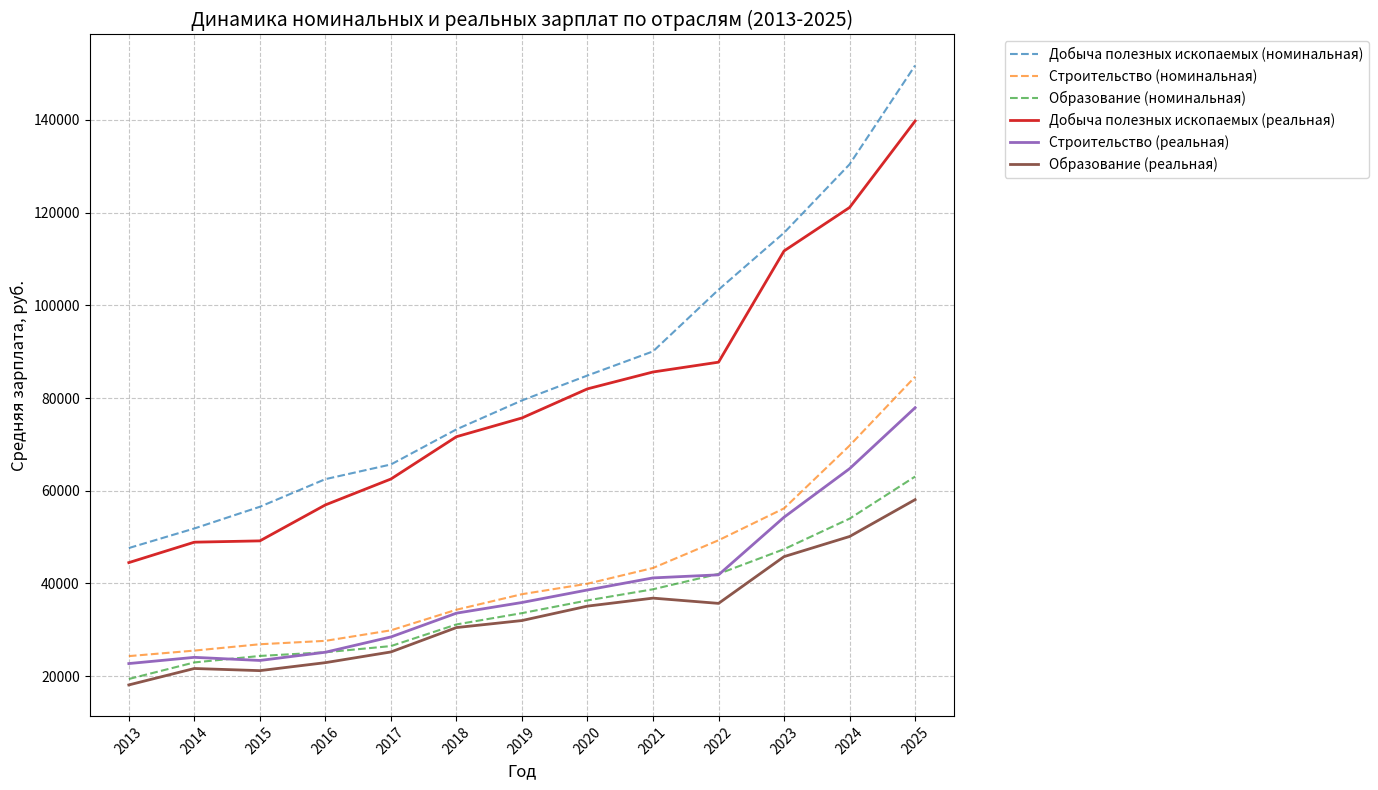
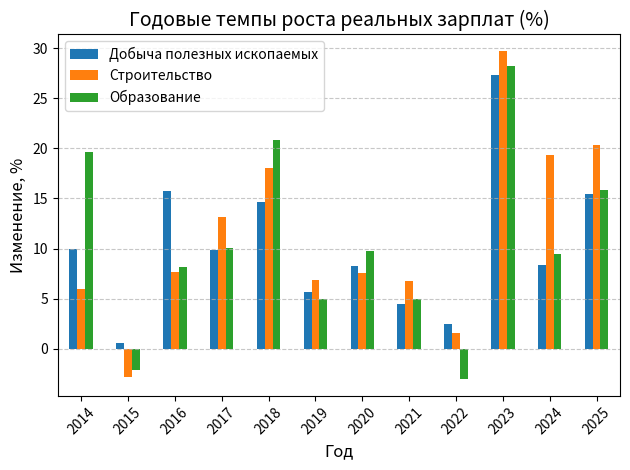

Python code for these plots, in order:
# -*- coding: utf-8 -*-
import pandas as pd
import matplotlib.pyplot as plt
import numpy as np

data = {
    'Экономическая деятельность': [
        'Добыча полезных ископаемых',
        'Строительство',
        'Образование',
        'Инфляция'
    ],
    '2013': [47629, 24305, 19368, 7.07],
    '2014': [51851, 25498, 22945, 6.05],
    '2015': [56536, 26867, 24342, 14.97],
    '2016': [62498, 27603, 25133, 9.77],
    '2017': [65663, 29872, 26471, 5.02],
    '2018': [73237, 34318, 31141, 2.21],
    '2019': [79484, 37671, 33582, 5.00],
    '2020': [84860, 39934, 36327, 3.51],
    '2021': [90063, 43323, 38730, 5.19],
    '2022': [103380, 49308, 42050, 17.83],
    '2023': [115662, 56191, 47382, 3.51],
    '2024': [130433, 69735, 53974, 7.69],
    '2025': [151764, 84591, 63055, 8.58]
}

df = pd.DataFrame(data)

# Отделяем данные по отраслям
industries = df[df['Экономическая деятельность'].isin([
    'Добыча полезных ископаемых',
    'Строительство',
    'Образование'
])]

# Отделяем данные по инфляции
inflation = df[df['Экономическая деятельность'] == 'Инфляция'].drop('Экономическая деятельность', axis=1).T
inflation.columns = ['Инфляция']

salaries = industries.drop('Экономическая деятельность', axis=1).T
salaries.columns = industries['Экономическая деятельность']

# Пересчет реальных зарплат с учетом инфляции
real_salaries = salaries.copy()
for year in salaries.index:
    inflation_rate = inflation.loc[year, 'Инфляция'] / 100
    real_salaries.loc[year] = salaries.loc[year] / (1 + inflation_rate)

# Визуализация
plt.figure(figsize=(14, 8))

# График номинальных зарплат
for industry in salaries.columns:
    plt.plot(salaries.index, salaries[industry],
             label=f'{industry} (номинальная)',
             linestyle='--', alpha=0.7)

# График реальных зарплат
for industry in real_salaries.columns:
    plt.plot(real_salaries.index, real_salaries[industry],
             label=f'{industry} (реальная)',
             linewidth=2)

plt.title('Динамика номинальных и реальных зарплат по отраслям (2013-2025)', fontsize=14)
plt.xlabel('Год', fontsize=12)
plt.ylabel('Средняя зарплата, руб.', fontsize=12)
plt.legend(fontsize=10, bbox_to_anchor=(1.05, 1), loc='upper left')
plt.grid(True, linestyle='--', alpha=0.7)
plt.xticks(rotation=45)
plt.tight_layout()
plt.show()

#Темпы роста
growth = (real_salaries.pct_change() * 100).dropna()

plt.figure(figsize=(14, 6))
growth.plot(kind='bar')
plt.title('Годовые темпы роста реальных зарплат (%)', fontsize=14)
plt.xlabel('Год', fontsize=12)
plt.ylabel('Изменение, %', fontsize=12)
plt.legend(fontsize=10)
plt.grid(axis='y', linestyle='--', alpha=0.7)
plt.xticks(rotation=45)
plt.tight_layout()
plt.savefig('salary_growth.png', dpi=300, bbox_inches='tight')
plt.show()
